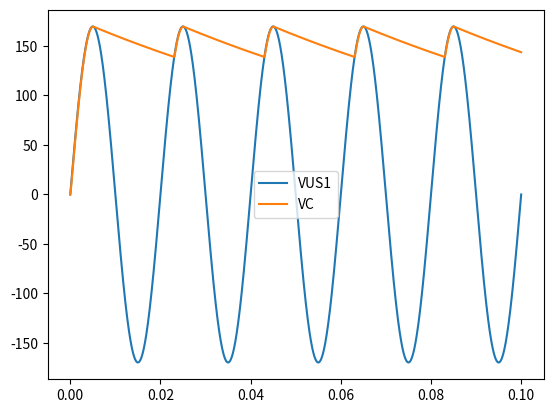

Here is the Python script that generated this plot:
from math import pi, sin, sqrt
import matplotlib.pyplot as plt


# constants
R = 1500 # ohm
C = 60/1e6 # microFaraday -> faraday
V1 = 120 # volt
f1 = 50 # Hz
RD = 1 # ohm

# state variables
iD = 0
iR = 0
vC = 0 # volt
vUs1 = 0

# time
t = 0
tDelta = 1e-5
tEnd = 0.1

# save arrays
T = []
I1 = []
I2 = []
VUS1 = []
VC = []

while t < tEnd:
    vUs1 = sqrt(2) * V1 * sin(2 * pi * f1 * t)

    # state variables
    iD = 0
    if vUs1 > vC:
        iD = (vUs1 - vC)/RD

    iR = vC / R
    vCDot = 1/C * (iD - iR)

    # integrate
    vC = vC + vCDot*tDelta

    # save variables
    VUS1.append(vUs1)
    VC.append(vC)
    T.append(t)

    t += tDelta # update time

plt.plot(T, VUS1, label = "VUS1")
plt.plot(T, VC, label = "VC")
plt.legend()
plt.show()